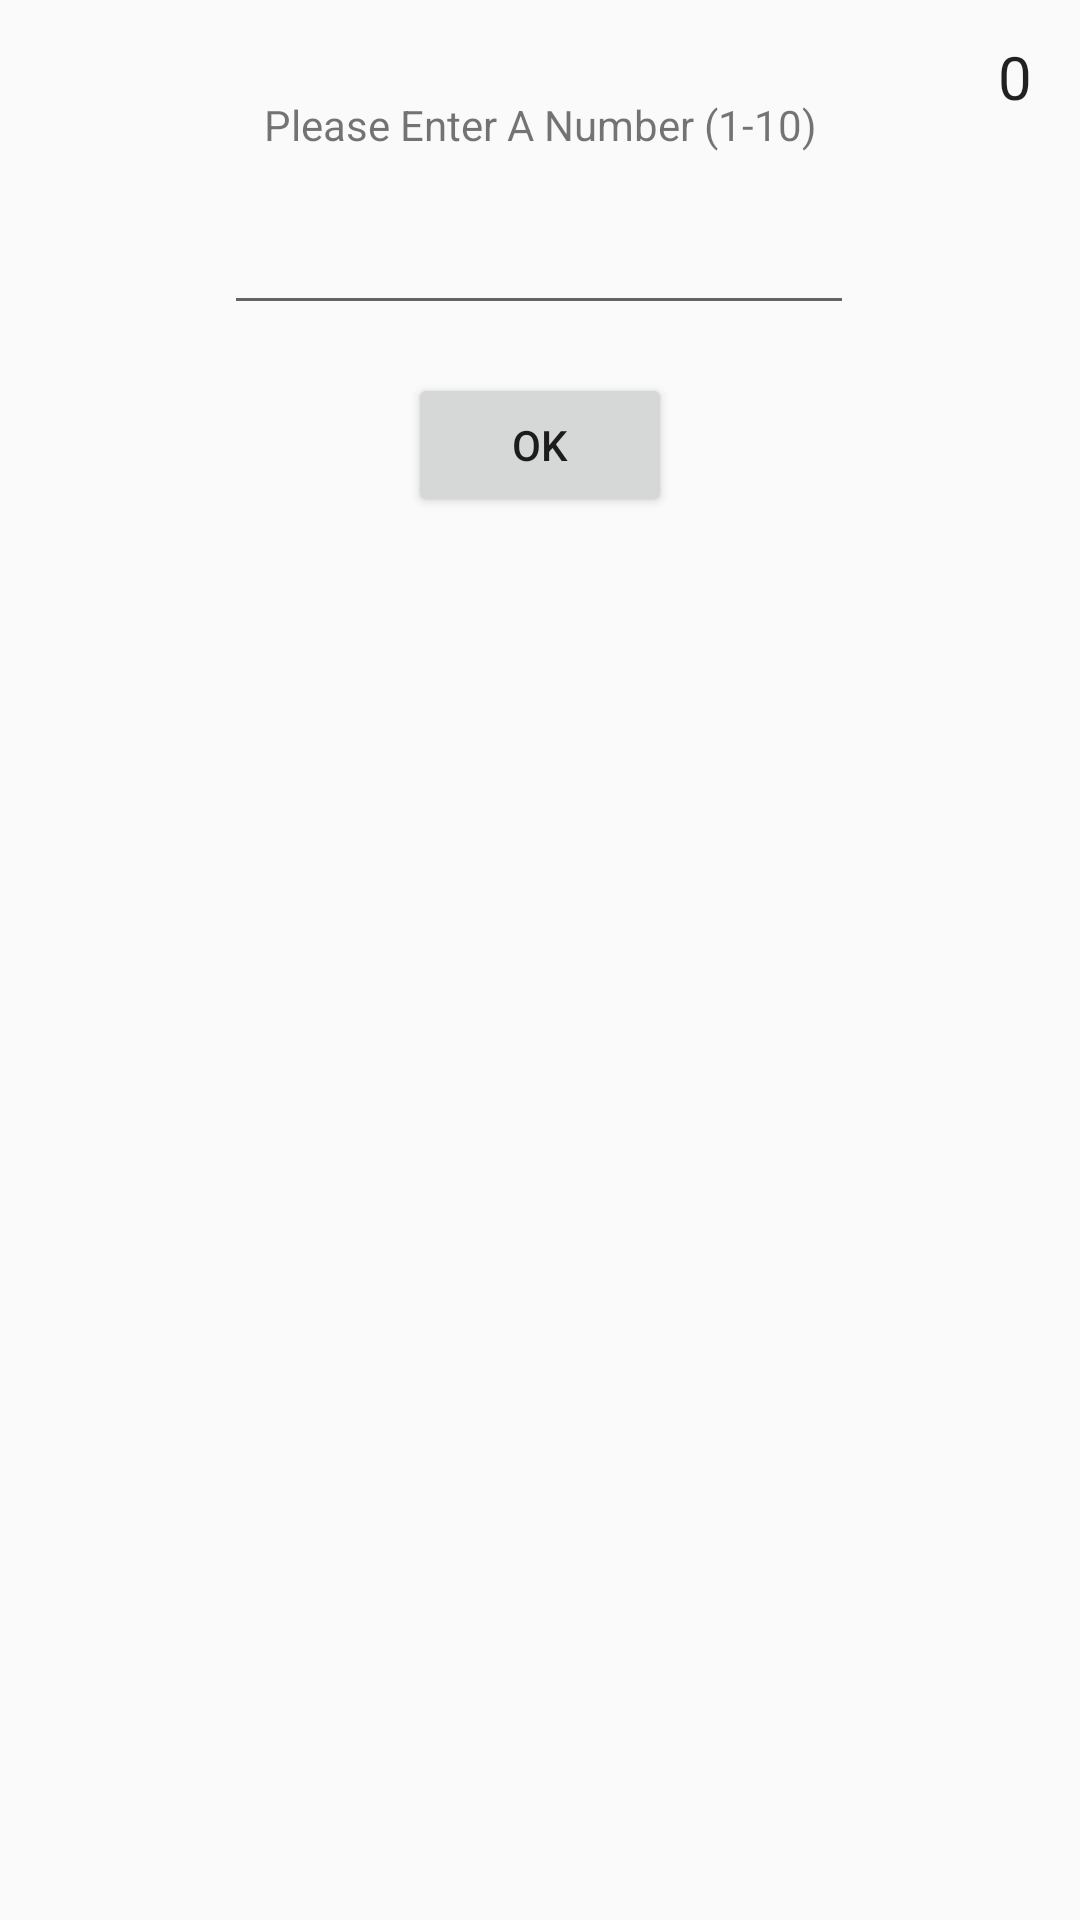

Produce the Android XML layout that renders to this screen, including the resource entries it uses.
<!-- AndroidManifest.xml: application theme Theme.Guess -->
<!-- res/layout/content_material.xml -->
<?xml version="1.0" encoding="utf-8"?>
<androidx.constraintlayout.widget.ConstraintLayout
    xmlns:android="http://schemas.android.com/apk/res/android"
    xmlns:app="http://schemas.android.com/apk/res-auto"
    xmlns:tools="http://schemas.android.com/tools"
    android:layout_width="match_parent"
    android:layout_height="match_parent"
    app:layout_behavior="@string/appbar_scrolling_view_behavior">

    <TextView
        android:id="@+id/textView"
        android:layout_width="wrap_content"
        android:layout_height="wrap_content"
        android:layout_marginTop="32dp"
        android:text="@string/please_enter_a_number"
        app:layout_constraintEnd_toEndOf="parent"
        app:layout_constraintStart_toStartOf="parent"
        app:layout_constraintTop_toTopOf="parent" />

    <EditText
        android:id="@+id/number"
        android:layout_width="wrap_content"
        android:layout_height="wrap_content"
        android:layout_marginTop="16dp"
        android:ems="10"
        android:inputType="numberDecimal"
        app:layout_constraintEnd_toEndOf="parent"
        app:layout_constraintHorizontal_bias="0.497"
        app:layout_constraintStart_toStartOf="parent"
        app:layout_constraintTop_toBottomOf="@+id/textView" />

    <Button
        android:id="@+id/button_ok"
        android:layout_width="wrap_content"
        android:layout_height="wrap_content"
        android:layout_marginTop="16dp"
        android:onClick="check"
        android:text="@string/ok"
        app:layout_constraintEnd_toEndOf="parent"
        app:layout_constraintStart_toStartOf="parent"
        app:layout_constraintTop_toBottomOf="@+id/number" />

    <TextView
        android:id="@+id/counter"
        android:layout_width="wrap_content"
        android:layout_height="wrap_content"
        android:layout_marginTop="12dp"
        android:layout_marginEnd="16dp"
        android:text="0"
        android:textAppearance="@style/TextAppearance.AppCompat.Large"
        android:textSize="20sp"
        app:layout_constraintEnd_toEndOf="parent"
        app:layout_constraintTop_toTopOf="parent" />


</androidx.constraintlayout.widget.ConstraintLayout>
<!-- resources referenced by this layout -->
<resources>
  <string name="ok">OK</string>
  <string name="please_enter_a_number">Please Enter A Number (1-10)</string>
  <style name="Theme.Guess" parent="Base.Theme.Guess" />
  <style name="Base.Theme.Guess" parent="Theme.AppCompat.Light.DarkActionBar">
          
          
      </style>
</resources>
